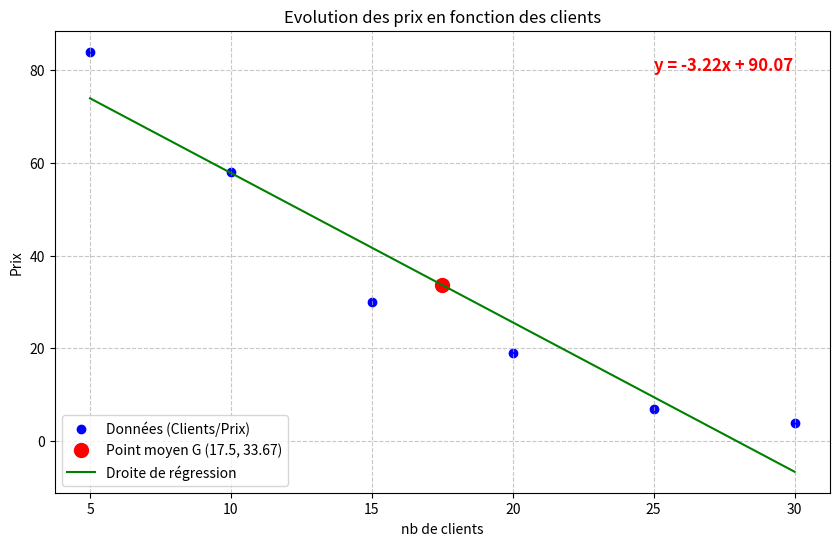

The matplotlib source for this figure:
import matplotlib.pyplot as plt

prix = [5, 10, 15, 20, 25, 30] 
clients = [84, 58, 30, 19, 7, 4]

def moyennel(z):
    return sum(z) / len(z)

def ecart_type(z):
    m = moyennel(z)
    variance = sum((val - m)**2 for val in z) / len(z)
    return variance**0.5

def covariance(z, y):
    """Calcule la covariance de z et y[cite: 86]."""
    mz = moyennel(z)
    my = moyennel(y)
    return sum((z[i] - mz) * (y[i] - my) for i in range(len(z))) / len(z)
def coefdir(z, y):
    """Calcule le coefficient directeur de la droite de régression[cite: 87]."""
    var_z = ecart_type(z)**2
    return covariance(z, y) / var_z

# --- (h) Fonction coeford ---
def coeford(z, y):
    return moyennel(y) - coefdir(z, y) * moyennel(z)

# --- (a) & (i) Fonction nuage_affine ---
def nuage_affine(z, y):
    """Affiche le nuage de points et la droite de régression[cite: 81, 90]."""
    a = coefdir(z, y)
    b = coeford(z, y)
    mz = moyennel(z)
    my = moyennel(y)
    
    plt.figure(figsize=(10, 6))
    
    # (a) Nuage de points
    plt.scatter(z, y, color='blue', label='Données (Clients/Prix)')
    
    # (c) Point moyen G [cite: 83]
    plt.plot(mz, my, 'ro', markersize=10, label=f'Point moyen G ({round(mz,2)}, {round(my,2)})')
    
    # (i) Droite de régression
    z_min, z_max = min(z), max(z)
    y_min, y_max = a * z_min + b, a * z_max + b
    plt.plot([z_min, z_max], [y_min, y_max], color='green', label='Droite de régression')
    
    # (i) Équation de la droite au point (25, 80) 
    equation_txt = f"y = {round(a, 2)}x + {round(b, 2)}"
    plt.text(25, 80, equation_txt, color='red', fontsize=12, fontweight='bold')
    
    # (i) Titres et Axes [cite: 92, 93]
    plt.title("Evolution des prix en fonction des clients")
    plt.xlabel("nb de clients")
    plt.ylabel("Prix")
    plt.legend()
    plt.grid(True, linestyle='--', alpha=0.7)
    
    plt.show()

# --- Affichage des résultats (Calculs vérifiés) ---
print("--- Résultats des calculs ---")
print(f"Moyenne (Prix) : {moyennel(prix)}")
print(f"Moyenne (Clients) : {moyennel(clients)}")
print(f"Écart-type (Prix) : {round(ecart_type(prix), 2)}")
print(f"Écart-type (Clients) : {round(ecart_type(clients), 2)}")
print(f"Coefficient directeur (a) : {round(coefdir(prix, clients), 4)}")
print(f"Ordonnée à l'origine (b) : {round(coeford(prix, clients), 4)}")

# Lancement du graphique
nuage_affine(prix, clients)
